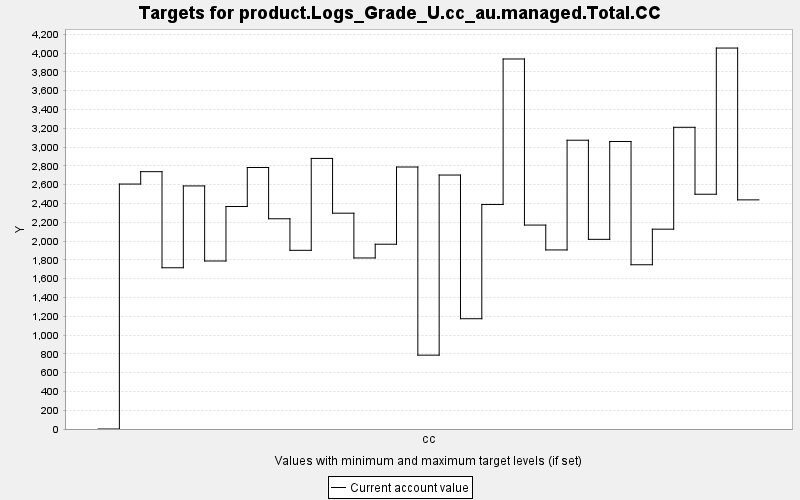

Data behind this chart, as committed beside it:
TARGET, PERIOD, YEAR, PERIODWIDTH, MINIMUM, MAXIMUM, MINWEIGHT, MAXWEIGHT, CURRENT, SUMMARY
product.Logs_Grade_U.cc_au.managed.Total…, 0, 0, 10.0, 0.0, 10000, 1.0, 1.0, 0.0, 0.0
product.Logs_Grade_U.cc_au.managed.Total…, 1, 10, 10.0, 0.0, 10000, 1.0, 1.0, 2606, 0.0
product.Logs_Grade_U.cc_au.managed.Total…, 2, 20, 10.0, 0.0, 10000, 1.0, 1.0, 2738, 0.0
product.Logs_Grade_U.cc_au.managed.Total…, 3, 30, 10.0, 0.0, 10000, 1.0, 1.0, 1715, 0.0
product.Logs_Grade_U.cc_au.managed.Total…, 4, 40, 10.0, 0.0, 10000, 1.0, 1.0, 2586, 0.0
product.Logs_Grade_U.cc_au.managed.Total…, 5, 50, 10.0, 0.0, 10000, 1.0, 1.0, 1787, 0.0
product.Logs_Grade_U.cc_au.managed.Total…, 6, 60, 10.0, 0.0, 10000, 1.0, 1.0, 2367, 0.0
product.Logs_Grade_U.cc_au.managed.Total…, 7, 70, 10.0, 0.0, 10000, 1.0, 1.0, 2782, 0.0
product.Logs_Grade_U.cc_au.managed.Total…, 8, 80, 10.0, 0.0, 10000, 1.0, 1.0, 2237, 0.0
product.Logs_Grade_U.cc_au.managed.Total…, 9, 90, 10.0, 0.0, 10000, 1.0, 1.0, 1901, 0.0
product.Logs_Grade_U.cc_au.managed.Total…, 10, 100, 10.0, 0.0, 10000, 1.0, 1.0, 2879, 0.0
product.Logs_Grade_U.cc_au.managed.Total…, 11, 110, 10.0, 0.0, 10000, 1.0, 1.0, 2296, 0.0
product.Logs_Grade_U.cc_au.managed.Total…, 12, 120, 10.0, 0.0, 10000, 1.0, 1.0, 1819, 0.0
product.Logs_Grade_U.cc_au.managed.Total…, 13, 130, 10.0, 0.0, 10000, 1.0, 1.0, 1966, 0.0
product.Logs_Grade_U.cc_au.managed.Total…, 14, 140, 10.0, 0.0, 10000, 1.0, 1.0, 2787, 0.0
product.Logs_Grade_U.cc_au.managed.Total…, 15, 150, 10.0, 0.0, 10000, 1.0, 1.0, 785.6, 0.0
product.Logs_Grade_U.cc_au.managed.Total…, 16, 160, 10.0, 0.0, 10000, 1.0, 1.0, 2702, 0.0
product.Logs_Grade_U.cc_au.managed.Total…, 17, 170, 10.0, 0.0, 10000, 1.0, 1.0, 1173, 0.0
product.Logs_Grade_U.cc_au.managed.Total…, 18, 180, 10.0, 0.0, 10000, 1.0, 1.0, 2389, 0.0
product.Logs_Grade_U.cc_au.managed.Total…, 19, 190, 10.0, 0.0, 10000, 1.0, 1.0, 3936, 0.0
product.Logs_Grade_U.cc_au.managed.Total…, 20, 200, 10.0, 0.0, 10000, 1.0, 1.0, 2169, 0.0
product.Logs_Grade_U.cc_au.managed.Total…, 21, 210, 10.0, 0.0, 10000, 1.0, 1.0, 1905, 0.0
product.Logs_Grade_U.cc_au.managed.Total…, 22, 220, 10.0, 0.0, 10000, 1.0, 1.0, 3072, 0.0
product.Logs_Grade_U.cc_au.managed.Total…, 23, 230, 10.0, 0.0, 10000, 1.0, 1.0, 2018, 0.0
product.Logs_Grade_U.cc_au.managed.Total…, 24, 240, 10.0, 0.0, 10000, 1.0, 1.0, 3059, 0.0
product.Logs_Grade_U.cc_au.managed.Total…, 25, 250, 10.0, 0.0, 10000, 1.0, 1.0, 1747, 0.0
product.Logs_Grade_U.cc_au.managed.Total…, 26, 260, 10.0, 0.0, 10000, 1.0, 1.0, 2126, 0.0
product.Logs_Grade_U.cc_au.managed.Total…, 27, 270, 10.0, 0.0, 10000, 1.0, 1.0, 3210, 0.0
product.Logs_Grade_U.cc_au.managed.Total…, 28, 280, 10.0, 0.0, 10000, 1.0, 1.0, 2497, 0.0
product.Logs_Grade_U.cc_au.managed.Total…, 29, 290, 10.0, 0.0, 10000, 1.0, 1.0, 4053, 0.0
product.Logs_Grade_U.cc_au.managed.Total…, 30, 300, 10.0, 0.0, 10000, 1.0, 1.0, 2438, 0.0
